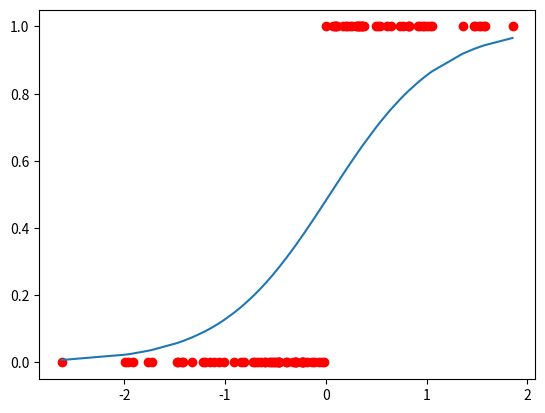

Here is the Python script that generated this plot:
import numpy as np
import matplotlib.pyplot as plt
# Synthetic data
np.random.seed(42)
m = 100  # examples
X = np.random.randn(m, 1)        # 1 feature
y = (X.squeeze() > 0).astype(float)  # label: 1 if positive

def sigmoid(z):
    return 1 /(np.e ** (-z) + 1)

def compute_loss(y, y_hat): # cross entropy loss
    return (1/y_hat.shape[0]) * np.sum(-(y *np.log(y_hat) + (1-y) * np.log(1-y_hat)))

def compute_gradients(X, y, y_hat): # dL/dw & dL/db

    dw =(1/y_hat.shape[0]) * X.T @ (y_hat - y)
    db =(1/y_hat.shape[0]) * np.sum((y_hat - y))
    return (dw, db)

def train(X, y, alpha=0.01, epochs=1000):
    w = np.zeros(X.shape[1])
    b = 0.0
    for epoch in range(epochs):
        z = X @ w + b
        y_pred = sigmoid(z)
        #compute loss
        loss = compute_loss(y, y_pred)
        gradients = compute_gradients(X, y, y_pred)
        w -= alpha * gradients[0]
        b -= alpha * gradients[1]
    return w,b

w, b = train(X,y)

X_sorted = np.sort(X, axis=0)
z_sorted = X_sorted @ w + b
y_sorted = sigmoid(z_sorted)

plt.scatter(X, y, color='red')
plt.plot(X_sorted, y_sorted)
plt.show()
